Dataset: dataset (GitHub, Raushan94kr/AI_Disaster_Response_Assistant). Classes: destroyed, major damage, minor damage, no damage.

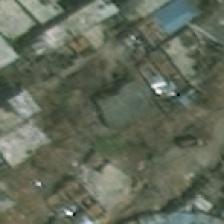
Label: minor damage

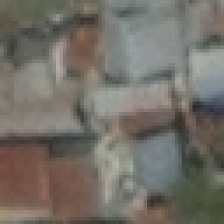
Label: no damage

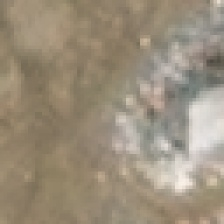
Label: destroyed

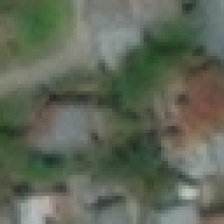
Label: no damage

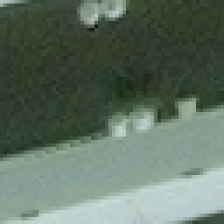
Label: major damage

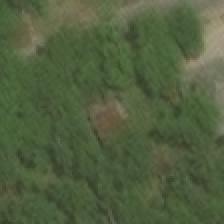
Label: minor damage
